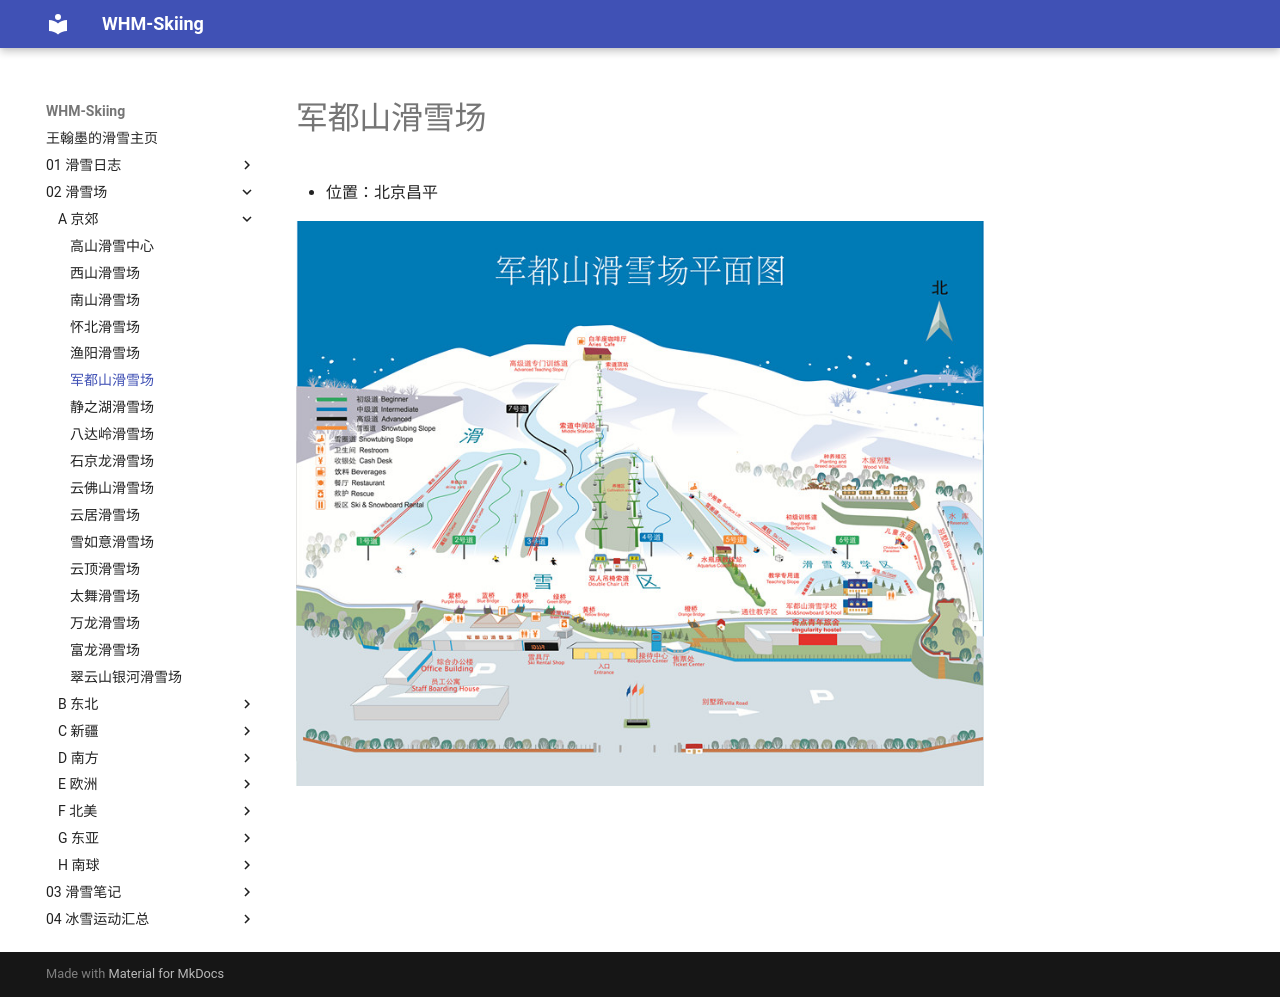

repository: whm-skiing/whm-skiing.github.io · page: 02-滑雪场/A-京郊/06-军都山滑雪场/index.html · generator: mkdocs

# 军都山滑雪场

- 位置：北京昌平

![](../img/军都山滑雪场.jpg)
